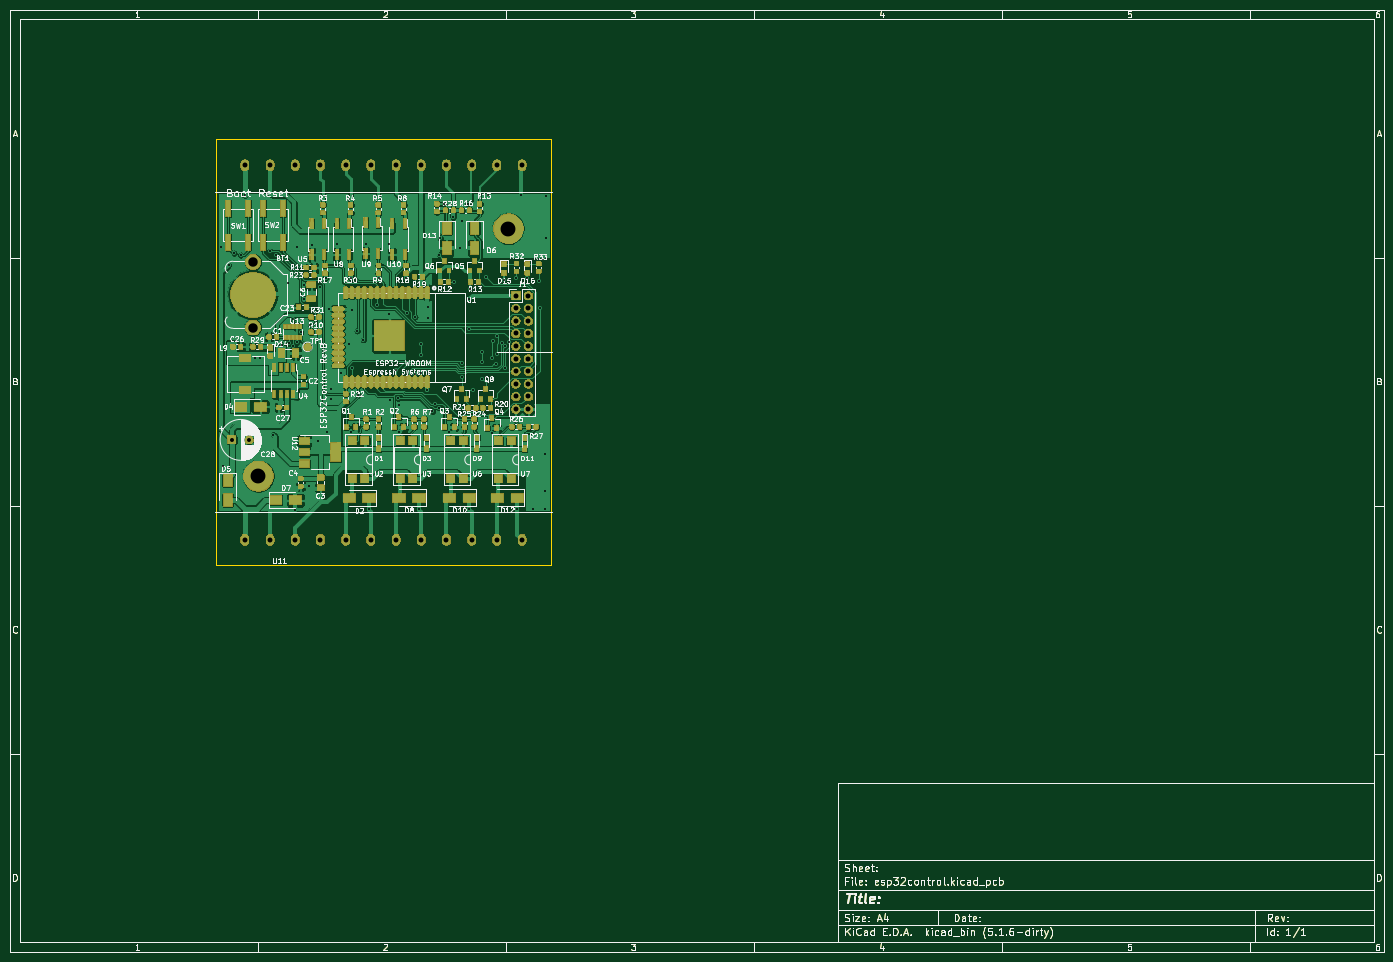
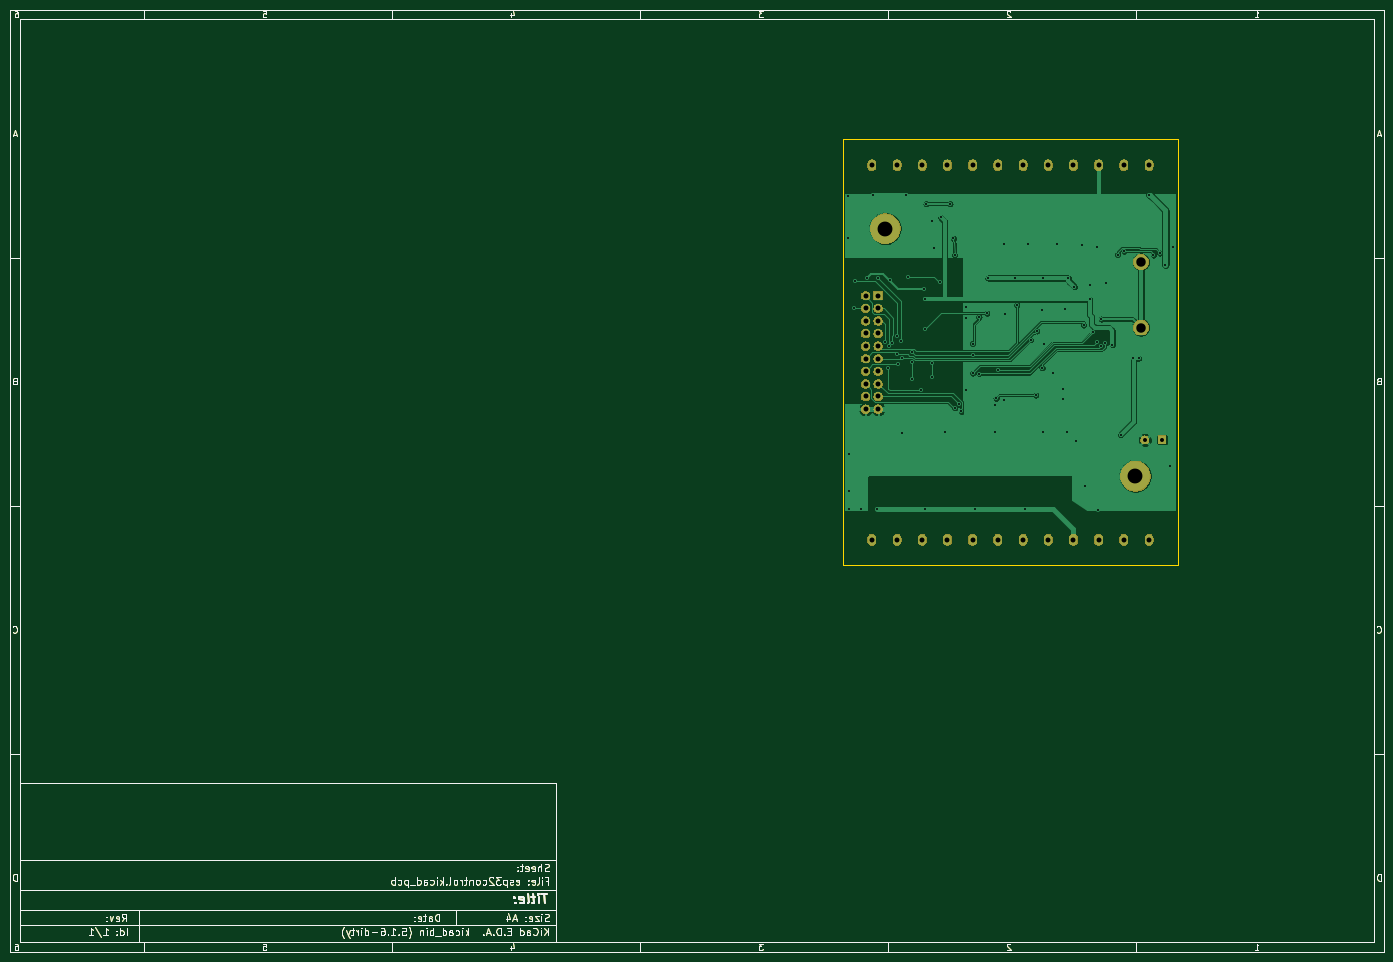
Circuit board: 11 layer files. Board 277.0 x 190.0 mm.
- bottom_copper: esp32control-B_Cu.gbl (131228 bytes)
- bottom_mask: esp32control-B_Mask.gbs (90823 bytes)
- paste: esp32control-B_Paste.gbp (33469 bytes)
- bottom_silk: esp32control-B_SilkS.gbo (34921 bytes)
- outline: esp32control-Edge_Cuts.gm1 (33705 bytes)
- top_copper: esp32control-F_Cu.gtl (445627 bytes)
- top_mask: esp32control-F_Mask.gts (253954 bytes)
- paste: esp32control-F_Paste.gtp (67589 bytes)
- top_silk: esp32control-F_SilkS.gto (174624 bytes)
- drill: esp32control-NPTH.drl (284 bytes)
- drill: esp32control-PTH.drl (2884 bytes)

=== bottom_copper: esp32control-B_Cu.gbl (131228 bytes, source omitted) ===
=== bottom_mask: esp32control-B_Mask.gbs (90823 bytes, source omitted) ===
=== paste: esp32control-B_Paste.gbp (33469 bytes, source omitted) ===
=== bottom_silk: esp32control-B_SilkS.gbo (34921 bytes, source omitted) ===
=== outline: esp32control-Edge_Cuts.gm1 (33705 bytes, source omitted) ===
=== top_copper: esp32control-F_Cu.gtl (445627 bytes, source omitted) ===
=== top_mask: esp32control-F_Mask.gts (253954 bytes, source omitted) ===
=== paste: esp32control-F_Paste.gtp (67589 bytes, source omitted) ===
=== top_silk: esp32control-F_SilkS.gto (174624 bytes, source omitted) ===
=== drill: esp32control-NPTH.drl ===
M48
; DRILL file {KiCad (5.1.6-dirty)} date Sat May 23 10:23:39 2020
; FORMAT={-:-/ absolute / inch / decimal}
; #@! TF.CreationDate,2020-05-23T10:23:39+02:00
; #@! TF.GenerationSoftware,Kicad,Pcbnew,(5.1.6-dirty)
; #@! TF.FileFunction,NonPlated,1,2,NPTH
FMAT,2
INCH
%
G90
G05
T0
M30

=== drill: esp32control-PTH.drl ===
M48
; DRILL file {KiCad (5.1.6-dirty)} date Sat May 23 10:23:39 2020
; FORMAT={-:-/ absolute / inch / decimal}
; #@! TF.CreationDate,2020-05-23T10:23:39+02:00
; #@! TF.GenerationSoftware,Kicad,Pcbnew,(5.1.6-dirty)
; #@! TF.FileFunction,Plated,1,2,PTH
FMAT,2
INCH
T1C0.0157
T2C0.0315
T3C0.0394
T4C0.0748
T5C0.1181
%
G90
G05
T1
X2.0686Y-2.2749
X2.0886Y-4.0149
X2.1286Y-2.4213
X2.1719Y-2.3268
X2.2244Y-2.3425
X2.2586Y-1.8649
X2.3391Y-3.1609
X2.3824Y-3.1609
X2.4567Y-2.311
X2.4843Y-3.7677
X2.5079Y-2.3386
X2.5492Y-3.0531
X2.6006Y-2.5629
X2.6047Y-3.0425
X2.6378Y-2.8504
X2.6394Y-3.0611
X2.6598Y-4.3649
X2.6686Y-2.2749
X2.6693Y-3.0354
X2.7024Y-2.9566
X2.7244Y-2.5787
X2.7286Y-2.6949
X2.7686Y-4.1769
X2.7786Y-2.8967
X2.7875Y-2.266
X2.8366Y-3.8169
X2.851Y-2.5949
X2.8986Y-2.5249
X2.9134Y-3.7441
X2.9286Y-2.7699
X2.9386Y-3.4049
X2.9386Y-3.4849
X2.9886Y-2.2549
X3.0186Y-3.2749
X3.0886Y-3.0449
X3.0986Y-2.5249
X3.0986Y-3.7449
X3.1078Y-3.2377
X3.1086Y-2.7749
X3.1491Y-2.9444
X3.1578Y-3.4541
X3.198Y-3.0155
X3.2186Y-2.2549
X3.2448Y-4.3549
X3.3086Y-2.74
X3.3192Y-2.5216
X3.4055Y-2.81
X3.4062Y-2.2549
X3.4086Y-3.4936
X3.4578Y-3.2548
X3.4724Y-3.4803
X3.4786Y-3.7449
X3.4794Y-3.5291
X3.5386Y-2.5249
X3.5455Y-2.8043
X3.6078Y-3.2825
X3.6086Y-2.8325
X3.6398Y-4.3549
X3.6578Y-3.2798
X3.6586Y-3.0449
X3.6586Y-3.1325
X3.7078Y-3.4149
X3.7086Y-2.7549
X3.7086Y-2.8455
X3.7475Y-3.5825
X3.77Y-3.5276
X3.8Y-3.5549
X3.8026Y-2.3404
X3.811Y-2.2087
X3.8386Y-1.9349
X3.8786Y-3.7449
X3.9106Y-2.0429
X3.9186Y-2.5549
X3.9686Y-2.2861
X3.98Y-3.2
X3.98Y-3.31
X3.9844Y-2.0749
X4.0286Y-1.9349
X4.0351Y-2.9295
X4.0394Y-2.6929
X4.0398Y-4.3549
X4.0472Y-2.6102
X4.0709Y-3.4124
X4.141Y-3.1142
X4.1424Y-3.1931
X4.1437Y-3.3268
X4.1686Y-2.5149
X4.1886Y-1.8649
X4.2186Y-3.7549
X4.2205Y-3.1575
X4.2244Y-3.0236
X4.25Y-3.21
X4.2559Y-3.1298
X4.2597Y-2.9881
X4.2952Y-3.0386
X4.315Y-2.5433
X4.3252Y-3.0642
X4.3268Y-3.2402
X4.3537Y-3.0323
X4.4094Y-2.5236
X4.4198Y-4.3549
X4.4486Y-1.8649
X4.5Y-2.5236
X4.5486Y-4.3549
X4.5906Y-2.5512
X4.6Y-2.76
X4.6386Y-3.9249
X4.6386Y-4.2149
X4.6386Y-4.3549
X4.6486Y-1.8749
X4.6486Y-2.2049
T2
X2.1555Y-3.8091
X2.2933Y-3.8091
T3
X4.4086Y-2.6649
X4.4086Y-2.7649
X4.4086Y-2.8649
X4.4086Y-2.9649
X4.4086Y-3.0649
X4.4086Y-3.1649
X4.4086Y-3.2649
X4.4086Y-3.3649
X4.4086Y-3.4649
X4.4086Y-3.5649
X4.5086Y-2.6649
X4.5086Y-2.7649
X4.5086Y-2.8649
X4.5086Y-2.9649
X4.5086Y-3.0649
X4.5086Y-3.1649
X4.5086Y-3.2649
X4.5086Y-3.3649
X4.5086Y-3.4649
X4.5086Y-3.5649
X2.2586Y-1.6287
X2.2586Y-4.6011
X2.4586Y-1.6287
X2.4586Y-4.6011
X2.6586Y-1.6287
X2.6586Y-4.6011
X2.8586Y-1.6287
X2.8586Y-4.6011
X3.0586Y-1.6287
X3.0586Y-4.6011
X3.2586Y-1.6287
X3.2586Y-4.6011
X3.4586Y-1.6287
X3.4586Y-4.6011
X3.6586Y-1.6287
X3.6586Y-4.6011
X3.8586Y-1.6287
X3.8586Y-4.6011
X4.0586Y-1.6287
X4.0586Y-4.6011
X4.2586Y-1.6287
X4.2586Y-4.6011
X4.4586Y-1.6287
X4.4586Y-4.6011
T4
X2.3228Y-2.3976
X2.3228Y-2.9173
T5
X2.3665Y-4.0972
X4.3507Y-2.1326
T0
M30
